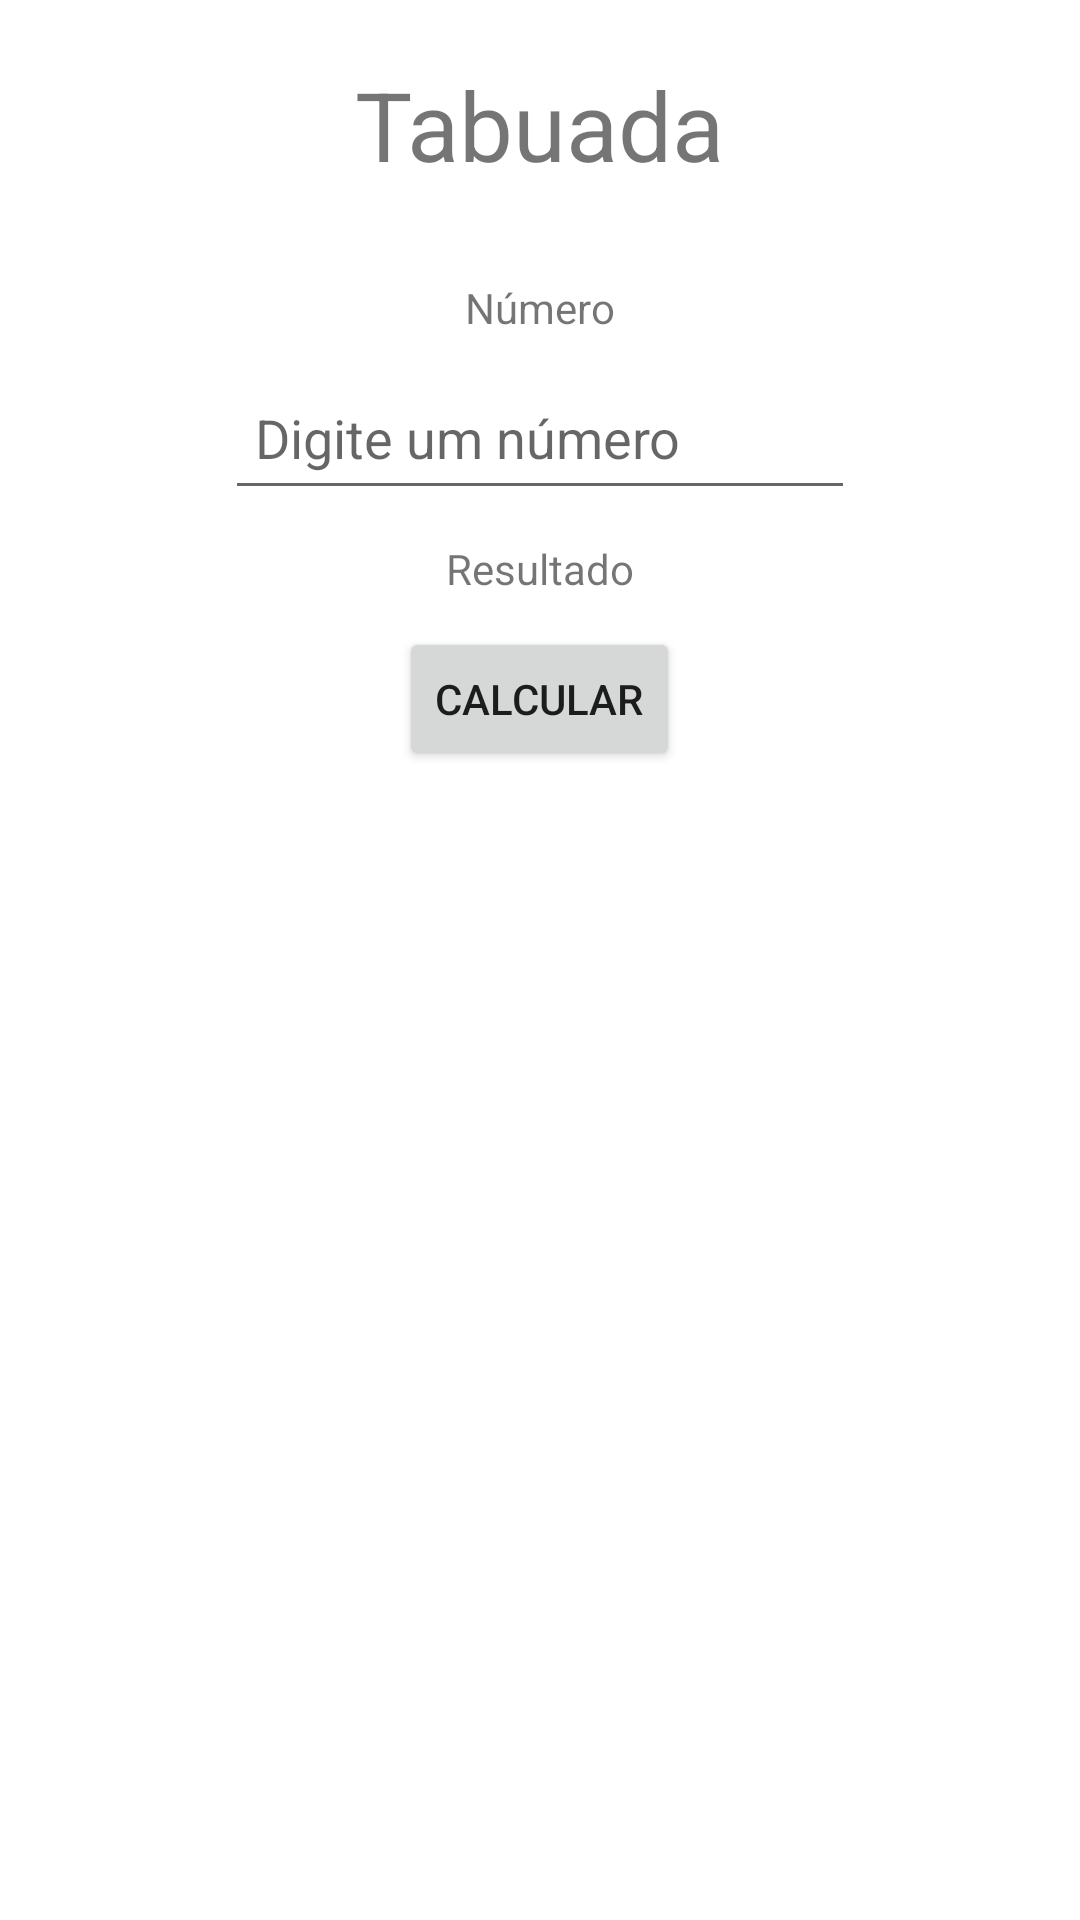

Layout XML and referenced resources for this Android screen:
<!-- AndroidManifest.xml: application theme Theme.MyApplication -->
<!-- res/layout/tabuada.xml -->
<?xml version="1.0" encoding="utf-8"?>
<androidx.constraintlayout.widget.ConstraintLayout xmlns:android="http://schemas.android.com/apk/res/android"
    xmlns:app="http://schemas.android.com/apk/res-auto"
    xmlns:tools="http://schemas.android.com/tools"
    android:layout_width="match_parent"
    android:layout_height="match_parent"
    tools:context=".Vogal">

    <LinearLayout
        app:layout_constraintBottom_toBottomOf="parent"
        app:layout_constraintEnd_toEndOf="parent"
        app:layout_constraintStart_toStartOf="parent"
        app:layout_constraintTop_toTopOf="parent"

        android:layout_width="match_parent"
        android:layout_height="match_parent"
        android:orientation="vertical"
        android:layout_gravity="center"
        android:paddingLeft="16dp"
        android:paddingRight="16dp">

        <TextView
            android:id="@+id/titulo"
            android:layout_width="wrap_content"
            android:layout_height="wrap_content"
            android:text="Tabuada"
            android:textSize="32sp"
            android:layout_gravity="center"
            android:padding="20dp"/>

        <TextView
            android:id="@+id/numero"
            android:layout_width="wrap_content"
            android:layout_height="wrap_content"
            android:text="Número"
            android:layout_gravity="center"
            android:padding="10dp"/>

        <EditText
            android:id="@+id/numeroTxt"
            android:layout_width="wrap_content"
            android:layout_height="wrap_content"
            android:ems="10"
            android:hint="Digite um número"
            android:inputType="numberDecimal"
            android:minHeight="48dp"
            android:layout_gravity="center"
            android:padding="10dp"/>


        <TextView
            android:id="@+id/resultado"
            android:layout_width="wrap_content"
            android:layout_height="wrap_content"
            android:text="@string/resultado"
            android:layout_gravity="center"
            android:padding="10dp"/>

        <Button
            android:layout_gravity="center"
            android:id="@+id/button_first"
            android:layout_width="wrap_content"
            android:layout_height="wrap_content"
            android:text="@string/calcular"
            app:icon="@drawable/ic_launcher_foreground"
            app:iconSize="50dp" />
    </LinearLayout>

</androidx.constraintlayout.widget.ConstraintLayout>
<!-- resources referenced by this layout -->
<resources>
  <string name="calcular">Calcular</string>
  <string name="resultado">Resultado</string>
  <style name="Theme.MyApplication" parent="Theme.MaterialComponents.DayNight.DarkActionBar">
          
          <item name="colorPrimary">@color/red</item>
          <item name="colorPrimaryVariant">@color/redSecondary</item>
          <item name="colorOnPrimary">@color/white</item>
          
          <item name="colorSecondary">@color/pink</item>
          <item name="colorSecondaryVariant">@color/pinkSecondary</item>
          <item name="colorOnSecondary">@color/black</item>
          
          <item name="android:statusBarColor" tools:targetApi="l">?attr/colorPrimaryVariant</item>
          
      </style>
  <color name="red">#C42C2C</color>
  <color name="redSecondary">#A02323</color>
  <color name="white">#FFFFFFFF</color>
  <color name="pink">#E32A65</color>
  <color name="pinkSecondary">#B02350</color>
  <color name="black">#FF000000</color>
</resources>
